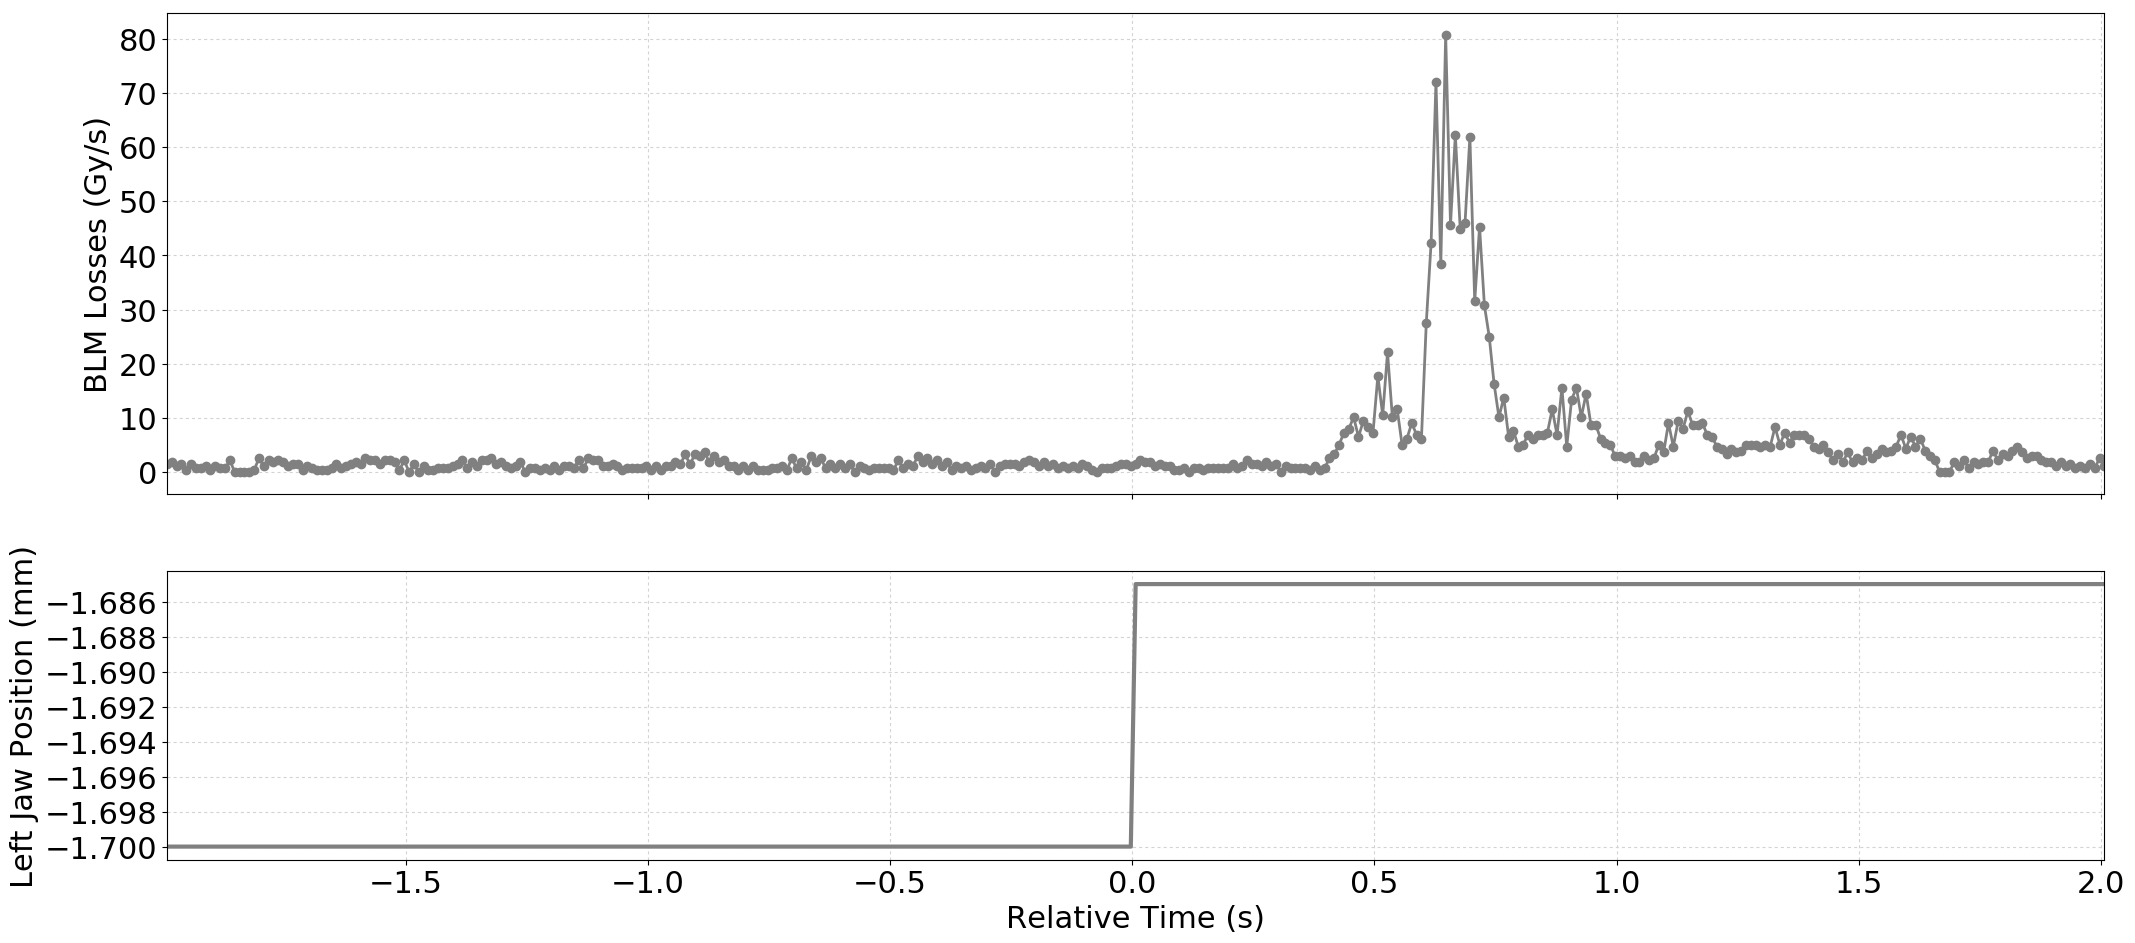

Values plotted in this chart, from the file beside it:
Timestamp, position, BLMTI.06L7.B1E10_TCP.D6L7.B1
1494170676590, -1.7, 1.4480000000000002e-06
1494170676600, -1.7, 1.81e-06
1494170676610, -1.7, 1.0859999999999999e-06
1494170676620, -1.7, 1.4480000000000002e-06
1494170676630, -1.7, 3.6200000000000004e-07
1494170676640, -1.7, 1.4480000000000002e-06
1494170676650, -1.7, 7.240000000000001e-07
1494170676660, -1.7, 7.240000000000001e-07
1494170676670, -1.7, 1.0859999999999999e-06
1494170676680, -1.7, 3.6200000000000004e-07
1494170676690, -1.7, 1.0859999999999999e-06
1494170676700, -1.7, 7.240000000000001e-07
1494170676710, -1.7, 7.240000000000001e-07
1494170676720, -1.7, 2.1719999999999997e-06
1494170676730, -1.7, 0.0
1494170676740, -1.7, 0.0
1494170676750, -1.7, 0.0
1494170676760, -1.7, 0.0
1494170676770, -1.7, 3.6200000000000004e-07
1494170676780, -1.7, 2.5340000000000002e-06
1494170676790, -1.7, 1.0859999999999999e-06
1494170676800, -1.7, 2.1719999999999997e-06
1494170676810, -1.7, 1.81e-06
1494170676820, -1.7, 2.1719999999999997e-06
1494170676830, -1.7, 1.81e-06
1494170676840, -1.7, 1.0859999999999999e-06
1494170676850, -1.7, 1.4480000000000002e-06
1494170676860, -1.7, 1.4480000000000002e-06
1494170676870, -1.7, 3.6200000000000004e-07
1494170676880, -1.7, 1.0859999999999999e-06
1494170676890, -1.7, 7.240000000000001e-07
1494170676900, -1.7, 3.6200000000000004e-07
1494170676910, -1.7, 3.6200000000000004e-07
1494170676920, -1.7, 3.6200000000000004e-07
1494170676930, -1.7, 7.240000000000001e-07
1494170676940, -1.7, 1.4480000000000002e-06
1494170676950, -1.7, 7.240000000000001e-07
1494170676960, -1.7, 1.0859999999999999e-06
1494170676970, -1.7, 1.4480000000000002e-06
1494170676980, -1.7, 1.81e-06
1494170676990, -1.7, 1.4480000000000002e-06
1494170677000, -1.7, 2.5340000000000002e-06
1494170677010, -1.7, 2.1719999999999997e-06
1494170677020, -1.7, 2.1719999999999997e-06
1494170677030, -1.7, 1.4480000000000002e-06
1494170677040, -1.7, 2.1719999999999997e-06
1494170677050, -1.7, 2.1719999999999997e-06
1494170677060, -1.7, 1.81e-06
1494170677070, -1.7, 3.6200000000000004e-07
1494170677080, -1.7, 2.1719999999999997e-06
1494170677090, -1.7, 0.0
1494170677100, -1.7, 1.4480000000000002e-06
1494170677110, -1.7, 0.0
1494170677120, -1.7, 1.0859999999999999e-06
1494170677130, -1.7, 3.6200000000000004e-07
1494170677140, -1.7, 3.6200000000000004e-07
1494170677150, -1.7, 7.240000000000001e-07
1494170677160, -1.7, 7.240000000000001e-07
1494170677170, -1.7, 7.240000000000001e-07
1494170677180, -1.7, 1.0859999999999999e-06
... 341 more rows
